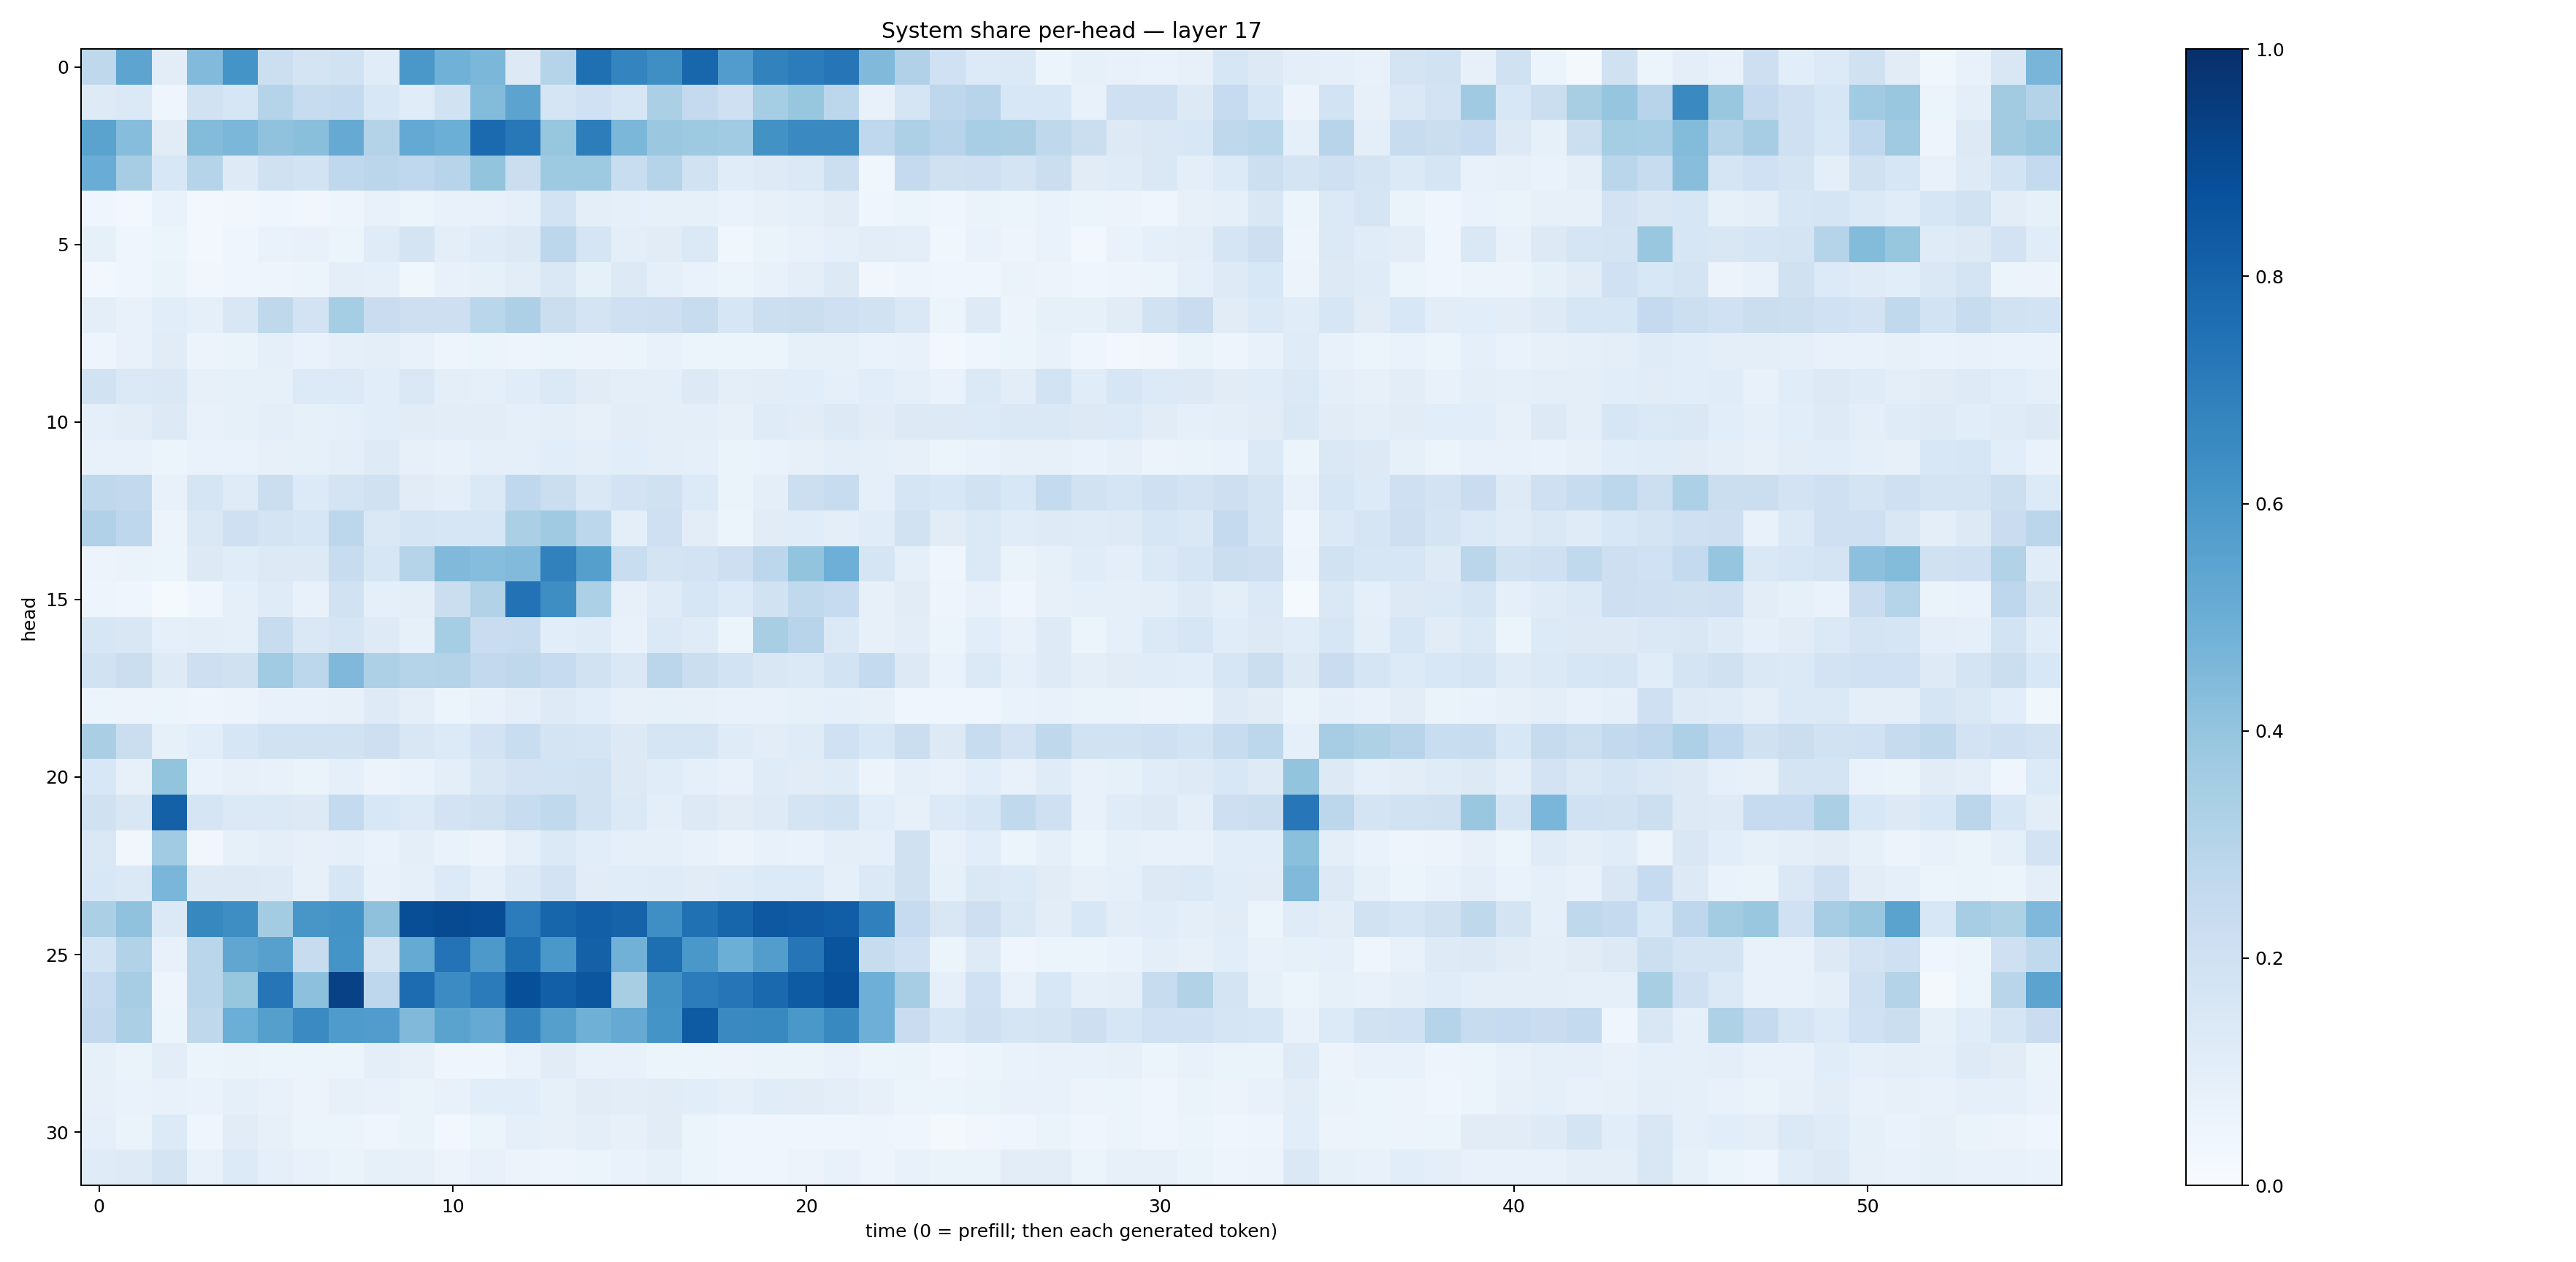

The file beside this chart, header and first rows:
0.27131748, 0.54111445, 0.103129774, 0.44170055, 0.615587, 0.21506333, 0.17693608, 0.18815172, 0.11576933, 0.59987795, 0.48654497, 0.4594671, 0.12643869, 0.29695168, 0.7556118, 0.6742647, 0.63340527, 0.7916246, 0.5750603, 0.6816328, 0.7063322, 0.7309515, 0.44562113, 0.31811786
0.1211, 0.1369, 0.04601, 0.1924, 0.1597, 0.2971, 0.2377, 0.2552, 0.154, 0.1157, 0.1922, 0.4386, 0.5455, 0.1665, 0.2007, 0.1622, 0.3354, 0.2522, 0.2077, 0.3542, 0.3945, 0.28, 0.07222, 0.1695
0.5499, 0.432, 0.1101, 0.4387, 0.4605, 0.4075, 0.4235, 0.5138, 0.3066, 0.5217, 0.498, 0.7746, 0.7225, 0.3943, 0.7021, 0.4576, 0.3812, 0.3723, 0.3638, 0.6218, 0.6536, 0.6527, 0.2669, 0.3244
0.5073, 0.3514, 0.1534, 0.2981, 0.122, 0.197, 0.1844, 0.2686, 0.2829, 0.2657, 0.293, 0.3985, 0.2195, 0.3746, 0.3716, 0.2326, 0.2994, 0.1917, 0.1168, 0.1247, 0.139, 0.2153, 0.03681, 0.2536
0.03946, 0.02628, 0.06708, 0.02373, 0.03207, 0.04237, 0.03454, 0.04842, 0.07802, 0.05896, 0.07217, 0.07756, 0.09232, 0.1859, 0.09575, 0.08914, 0.08307, 0.08328, 0.06737, 0.07921, 0.09049, 0.1096, 0.04324, 0.05937
0.08262, 0.04487, 0.0517, 0.02947, 0.04268, 0.06735, 0.07183, 0.0524, 0.118, 0.1768, 0.0941, 0.1189, 0.1294, 0.2801, 0.1642, 0.09551, 0.1128, 0.1389, 0.03824, 0.06477, 0.07548, 0.08993, 0.1018, 0.0952
0.02983, 0.04031, 0.06413, 0.03481, 0.04136, 0.0484, 0.05452, 0.09946, 0.08749, 0.03757, 0.07375, 0.08369, 0.1045, 0.1475, 0.08468, 0.132, 0.08979, 0.06704, 0.05383, 0.07527, 0.09545, 0.1295, 0.03386, 0.04814
0.09603, 0.07287, 0.108, 0.08702, 0.1513, 0.2718, 0.1815, 0.3521, 0.2303, 0.212, 0.2117, 0.2891, 0.3258, 0.223, 0.1779, 0.2059, 0.211, 0.242, 0.1627, 0.2184, 0.2214, 0.209, 0.1882, 0.1469
0.0485, 0.07541, 0.1118, 0.05555, 0.06424, 0.0894, 0.06787, 0.09364, 0.09617, 0.0766, 0.04893, 0.06154, 0.05025, 0.05271, 0.05723, 0.06081, 0.07491, 0.05203, 0.05268, 0.05984, 0.08576, 0.08587, 0.06746, 0.07693
0.1895, 0.1385, 0.1482, 0.07986, 0.08469, 0.08497, 0.1353, 0.1336, 0.1085, 0.1434, 0.09398, 0.08899, 0.1155, 0.1395, 0.1102, 0.09983, 0.0997, 0.1283, 0.09572, 0.1037, 0.1067, 0.09008, 0.106, 0.08715
0.09141, 0.1042, 0.1324, 0.07411, 0.08571, 0.09698, 0.08542, 0.08856, 0.1077, 0.1125, 0.1021, 0.1019, 0.09026, 0.09757, 0.07924, 0.1022, 0.09507, 0.0975, 0.08063, 0.1179, 0.1105, 0.1317, 0.1106, 0.1327
0.07665, 0.0764, 0.06165, 0.0665, 0.06772, 0.08072, 0.08561, 0.09442, 0.122, 0.07873, 0.07478, 0.09164, 0.08796, 0.1063, 0.09509, 0.1076, 0.1008, 0.09135, 0.06446, 0.06641, 0.08128, 0.1004, 0.08834, 0.07894
0.2703, 0.2596, 0.07283, 0.1709, 0.1197, 0.223, 0.1343, 0.173, 0.1958, 0.1106, 0.09521, 0.1368, 0.2693, 0.2219, 0.1474, 0.181, 0.1983, 0.134, 0.0658, 0.09916, 0.2159, 0.2394, 0.09097, 0.1698
0.3187, 0.2768, 0.05767, 0.1452, 0.2093, 0.1788, 0.1625, 0.2809, 0.146, 0.1646, 0.1595, 0.1594, 0.3338, 0.368, 0.2793, 0.09818, 0.204, 0.1023, 0.05452, 0.1095, 0.1162, 0.1011, 0.1138, 0.1937
0.05513, 0.06503, 0.05396, 0.125, 0.1157, 0.1267, 0.1256, 0.238, 0.1635, 0.2989, 0.4456, 0.432, 0.4447, 0.687, 0.5652, 0.2306, 0.1729, 0.182, 0.212, 0.2786, 0.4, 0.4955, 0.1663, 0.09267
0.04936, 0.04361, 0.01491, 0.03928, 0.08984, 0.1185, 0.0776, 0.1939, 0.08936, 0.09483, 0.2219, 0.3132, 0.7429, 0.6381, 0.3301, 0.07946, 0.1193, 0.1603, 0.1362, 0.1908, 0.2624, 0.2487, 0.08038, 0.11
0.1582, 0.1486, 0.08759, 0.09512, 0.08956, 0.2374, 0.1464, 0.1668, 0.1225, 0.08415, 0.355, 0.2295, 0.2372, 0.1086, 0.1184, 0.07686, 0.1395, 0.1199, 0.06135, 0.3434, 0.2964, 0.1404, 0.0783, 0.1048
0.1883, 0.2227, 0.1231, 0.2138, 0.1992, 0.3664, 0.2779, 0.4495, 0.3275, 0.3025, 0.3083, 0.2589, 0.2702, 0.2488, 0.1926, 0.1472, 0.282, 0.2203, 0.1856, 0.1521, 0.1401, 0.1843, 0.2575, 0.132
0.05354, 0.05562, 0.05259, 0.04811, 0.05661, 0.07317, 0.07288, 0.07923, 0.1234, 0.09666, 0.05894, 0.0749, 0.09647, 0.1223, 0.1064, 0.07861, 0.08421, 0.08097, 0.07478, 0.07396, 0.08254, 0.09035, 0.07954, 0.04286
0.3374, 0.2201, 0.08474, 0.1079, 0.1602, 0.1916, 0.1887, 0.1942, 0.2138, 0.1488, 0.1362, 0.1827, 0.2331, 0.1749, 0.1675, 0.1279, 0.1674, 0.1673, 0.1201, 0.1029, 0.1208, 0.2015, 0.1562, 0.219
0.1531, 0.08035, 0.3998, 0.06993, 0.07972, 0.07318, 0.06336, 0.0875, 0.05843, 0.06651, 0.0985, 0.1488, 0.1813, 0.1843, 0.1925, 0.1281, 0.1138, 0.09371, 0.07033, 0.1196, 0.1105, 0.1202, 0.05638, 0.08866
0.1985, 0.151, 0.8104, 0.1653, 0.1401, 0.139, 0.1322, 0.256, 0.1531, 0.133, 0.1826, 0.1992, 0.2373, 0.2648, 0.1904, 0.1378, 0.09715, 0.1325, 0.113, 0.1228, 0.176, 0.1915, 0.1076, 0.07839
0.1418, 0.03289, 0.3659, 0.03285, 0.08593, 0.1006, 0.07888, 0.08698, 0.06727, 0.09688, 0.07012, 0.05814, 0.09021, 0.1381, 0.1077, 0.09115, 0.0872, 0.07519, 0.05511, 0.07444, 0.06743, 0.09693, 0.08986, 0.1968
0.1555, 0.1396, 0.4646, 0.1255, 0.1257, 0.1245, 0.08184, 0.1597, 0.0733, 0.09354, 0.1334, 0.09303, 0.1404, 0.1815, 0.1131, 0.1137, 0.1174, 0.1107, 0.1185, 0.136, 0.1367, 0.09269, 0.1397, 0.1981
0.3356, 0.4084, 0.1368, 0.6621, 0.6403, 0.3573, 0.6051, 0.6185, 0.4111, 0.8852, 0.8969, 0.8884, 0.7052, 0.7933, 0.8185, 0.8037, 0.635, 0.7531, 0.7931, 0.845, 0.8361, 0.8232, 0.6892, 0.2497
0.187, 0.3155, 0.07612, 0.2881, 0.5329, 0.5586, 0.2404, 0.6155, 0.1791, 0.5182, 0.7408, 0.5914, 0.7589, 0.5977, 0.8108, 0.4825, 0.7589, 0.5984, 0.4981, 0.5708, 0.7309, 0.8608, 0.2381, 0.2004
0.2475, 0.3482, 0.0503, 0.2866, 0.3934, 0.729, 0.4171, 0.9323, 0.2745, 0.7661, 0.6464, 0.7093, 0.8799, 0.8176, 0.852, 0.3429, 0.6227, 0.7054, 0.7321, 0.7797, 0.8342, 0.8752, 0.4928, 0.3511
0.2581, 0.3324, 0.05941, 0.2715, 0.4966, 0.5653, 0.6512, 0.5837, 0.5759, 0.4473, 0.5503, 0.5147, 0.6798, 0.5641, 0.4888, 0.5122, 0.6147, 0.8356, 0.6524, 0.659, 0.5977, 0.6588, 0.4925, 0.2273
0.08338, 0.06471, 0.1019, 0.05921, 0.06289, 0.06057, 0.05944, 0.06015, 0.09861, 0.07922, 0.0441, 0.04409, 0.06952, 0.11, 0.07631, 0.07783, 0.05886, 0.05325, 0.05791, 0.06472, 0.06632, 0.07687, 0.05957, 0.06565
0.07924, 0.06759, 0.07563, 0.0679, 0.08609, 0.07481, 0.05766, 0.08113, 0.07777, 0.06563, 0.07435, 0.106, 0.1055, 0.08439, 0.1113, 0.1045, 0.1112, 0.1084, 0.09256, 0.1166, 0.112, 0.09496, 0.08144, 0.05953
0.0923, 0.06381, 0.1336, 0.04557, 0.1099, 0.08141, 0.05921, 0.05151, 0.04524, 0.06416, 0.03052, 0.05336, 0.0874, 0.08068, 0.09471, 0.08125, 0.1133, 0.05464, 0.04255, 0.03947, 0.04533, 0.04505, 0.04966, 0.03957
0.1196, 0.1218, 0.1785, 0.07202, 0.1352, 0.08727, 0.07758, 0.06551, 0.08315, 0.08009, 0.05648, 0.07138, 0.05637, 0.04709, 0.06111, 0.07031, 0.0829, 0.05153, 0.04634, 0.04007, 0.05643, 0.07297, 0.04762, 0.07555
